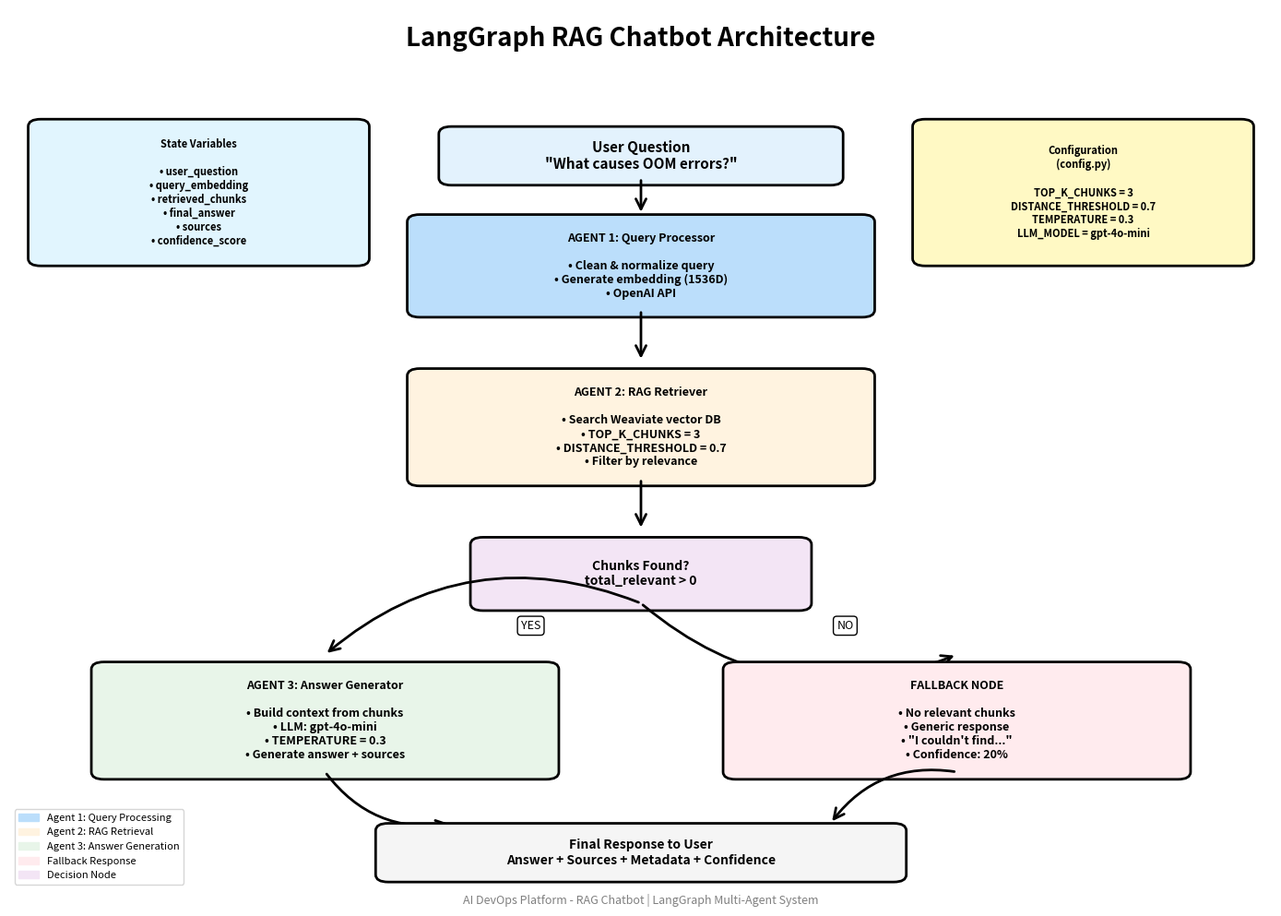

The script that saved this image:
"""
Draw LangGraph Architecture Diagram using Matplotlib
Creates a custom visual diagram of the RAG chatbot workflow
"""

import matplotlib.pyplot as plt
import matplotlib.patches as mpatches
from matplotlib.patches import FancyBboxPatch, FancyArrowPatch
import os

def draw_architecture_diagram():
    """Create a professional architecture diagram"""

    # Create figure
    fig, ax = plt.subplots(1, 1, figsize=(14, 10))
    ax.set_xlim(0, 10)
    ax.set_ylim(0, 12)
    ax.axis('off')

    # Title
    ax.text(5, 11.5, 'LangGraph RAG Chatbot Architecture',
            fontsize=20, fontweight='bold', ha='center')

    # Color scheme
    color_input = '#E3F2FD'      # Light blue
    color_agent1 = '#BBDEFB'     # Blue
    color_agent2 = '#FFF3E0'     # Orange
    color_decision = '#F3E5F5'   # Purple
    color_agent3 = '#E8F5E9'     # Green
    color_fallback = '#FFEBEE'   # Red
    color_output = '#F5F5F5'     # Gray

    # Helper function to draw boxes
    def draw_box(x, y, width, height, text, color, fontsize=10):
        box = FancyBboxPatch(
            (x - width/2, y - height/2), width, height,
            boxstyle="round,pad=0.1",
            edgecolor='black',
            facecolor=color,
            linewidth=2
        )
        ax.add_patch(box)
        ax.text(x, y, text, fontsize=fontsize, ha='center', va='center',
                fontweight='bold', wrap=True)

    # Helper function to draw arrows
    def draw_arrow(x1, y1, x2, y2, label='', curved=False):
        if curved:
            style = "arc3,rad=.3"
        else:
            style = "arc3,rad=0"

        arrow = FancyArrowPatch(
            (x1, y1), (x2, y2),
            arrowstyle='->',
            mutation_scale=20,
            linewidth=2,
            color='black',
            connectionstyle=style
        )
        ax.add_patch(arrow)

        if label:
            mid_x, mid_y = (x1 + x2) / 2, (y1 + y2) / 2
            ax.text(mid_x + 0.3, mid_y, label, fontsize=9,
                   bbox=dict(boxstyle='round,pad=0.3', facecolor='white', edgecolor='black'))

    # 1. User Input
    draw_box(5, 10, 3, 0.6, 'User Question\n"What causes OOM errors?"', color_input, 11)

    # Arrow to Agent 1
    draw_arrow(5, 9.7, 5, 9.2)

    # 2. Agent 1: Query Processor
    draw_box(5, 8.5, 3.5, 1.2,
             'AGENT 1: Query Processor\n\n'
             '• Clean & normalize query\n'
             '• Generate embedding (1536D)\n'
             '• OpenAI API',
             color_agent1, 9)

    # Arrow to Agent 2
    draw_arrow(5, 7.9, 5, 7.2)

    # 3. Agent 2: RAG Retriever
    draw_box(5, 6.3, 3.5, 1.4,
             'AGENT 2: RAG Retriever\n\n'
             '• Search Weaviate vector DB\n'
             '• TOP_K_CHUNKS = 3\n'
             '• DISTANCE_THRESHOLD = 0.7\n'
             '• Filter by relevance',
             color_agent2, 9)

    # Arrow to Decision
    draw_arrow(5, 5.6, 5, 4.9)

    # 4. Decision Node
    draw_box(5, 4.3, 2.5, 0.8,
             'Chunks Found?\ntotal_relevant > 0',
             color_decision, 10)

    # Arrow to Agent 3 (YES)
    draw_arrow(5, 3.9, 2.5, 3.2, 'YES', curved=True)

    # Arrow to Fallback (NO)
    draw_arrow(5, 3.9, 7.5, 3.2, 'NO', curved=True)

    # 5A. Agent 3: Answer Generator
    draw_box(2.5, 2.3, 3.5, 1.4,
             'AGENT 3: Answer Generator\n\n'
             '• Build context from chunks\n'
             '• LLM: gpt-4o-mini\n'
             '• TEMPERATURE = 0.3\n'
             '• Generate answer + sources',
             color_agent3, 9)

    # 5B. Fallback Node
    draw_box(7.5, 2.3, 3.5, 1.4,
             'FALLBACK NODE\n\n'
             '• No relevant chunks\n'
             '• Generic response\n'
             '• "I couldn\'t find..."\n'
             '• Confidence: 20%',
             color_fallback, 9)

    # Arrows to END
    draw_arrow(2.5, 1.6, 3.5, 0.9, curved=True)
    draw_arrow(7.5, 1.6, 6.5, 0.9, curved=True)

    # 6. Final Response
    draw_box(5, 0.5, 4, 0.6,
             'Final Response to User\n'
             'Answer + Sources + Metadata + Confidence',
             color_output, 10)

    # Configuration Box (top right)
    config_text = (
        'Configuration\n'
        '(config.py)\n\n'
        'TOP_K_CHUNKS = 3\n'
        'DISTANCE_THRESHOLD = 0.7\n'
        'TEMPERATURE = 0.3\n'
        'LLM_MODEL = gpt-4o-mini'
    )
    draw_box(8.5, 9.5, 2.5, 1.8, config_text, '#FFF9C4', 8)

    # State Flow Box (top left)
    state_text = (
        'State Variables\n\n'
        '• user_question\n'
        '• query_embedding\n'
        '• retrieved_chunks\n'
        '• final_answer\n'
        '• sources\n'
        '• confidence_score'
    )
    draw_box(1.5, 9.5, 2.5, 1.8, state_text, '#E1F5FE', 8)

    # Legend
    legend_elements = [
        mpatches.Patch(color=color_agent1, label='Agent 1: Query Processing'),
        mpatches.Patch(color=color_agent2, label='Agent 2: RAG Retrieval'),
        mpatches.Patch(color=color_agent3, label='Agent 3: Answer Generation'),
        mpatches.Patch(color=color_fallback, label='Fallback Response'),
        mpatches.Patch(color=color_decision, label='Decision Node'),
    ]
    ax.legend(handles=legend_elements, loc='lower left', fontsize=8)

    # Footer
    ax.text(5, -0.2,
            'AI DevOps Platform - RAG Chatbot | LangGraph Multi-Agent System',
            fontsize=9, ha='center', style='italic', color='gray')

    # Save figure
    plt.tight_layout()

    output_file = 'langgraph_architecture.png'
    plt.savefig(output_file, dpi=300, bbox_inches='tight', facecolor='white')
    print(f"✅ Architecture diagram saved to: {output_file}")

    # Also save as PDF
    output_pdf = 'langgraph_architecture.pdf'
    plt.savefig(output_pdf, dpi=300, bbox_inches='tight', facecolor='white')
    print(f"✅ PDF diagram saved to: {output_pdf}")

    plt.close()


if __name__ == "__main__":
    print("\n" + "="*60)
    print("  LANGGRAPH ARCHITECTURE DIAGRAM GENERATOR")
    print("="*60 + "\n")

    try:
        draw_architecture_diagram()
        print("\n✅ Diagram generation complete!")
        print("\nGenerated files:")
        print("  - langgraph_architecture.png (High-resolution image)")
        print("  - langgraph_architecture.pdf (Vector PDF)")

    except ImportError as e:
        print(f"❌ Missing dependency: {str(e)}")
        print("\nInstall matplotlib:")
        print("  pip install matplotlib")
    except Exception as e:
        print(f"❌ Error generating diagram: {str(e)}")
